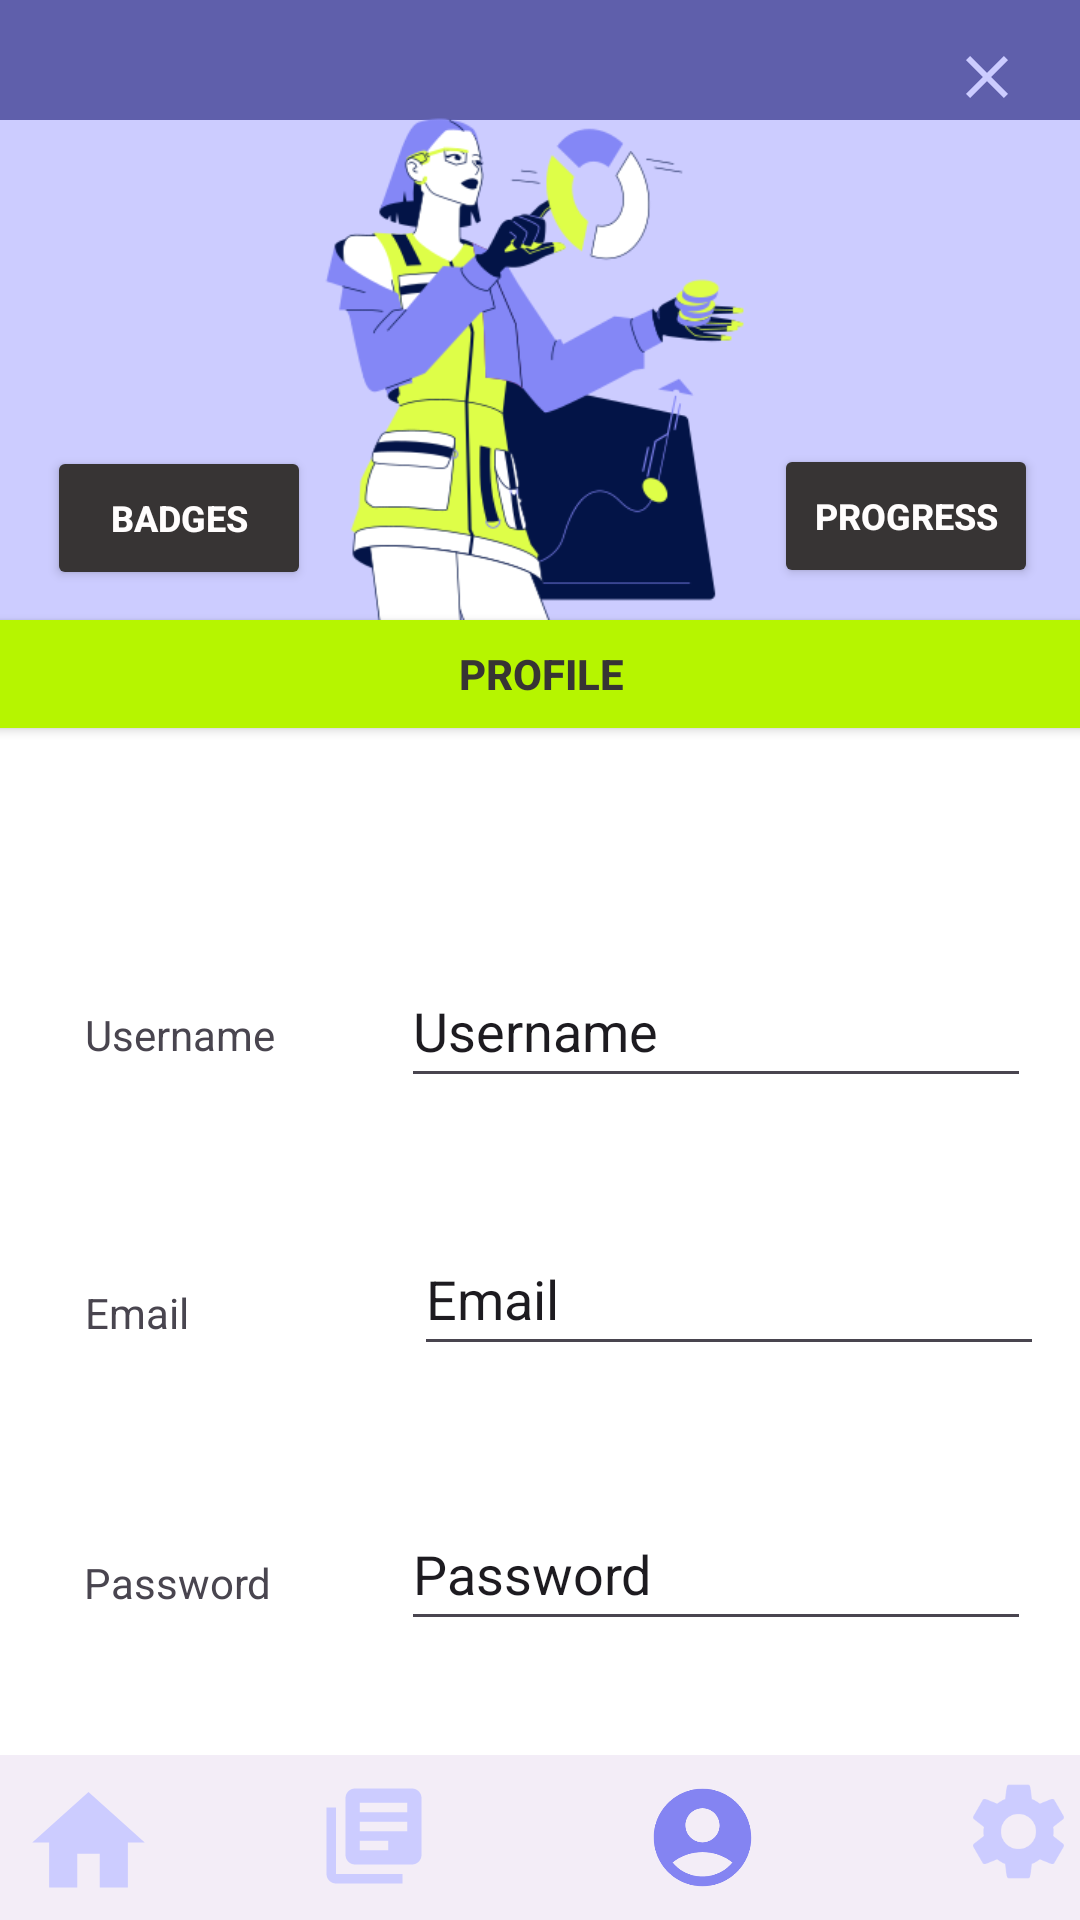

Here is an Android app screen rendered from its layout file. Give the layout XML and the strings, colors and styles it references.
<!-- AndroidManifest.xml: application theme Theme.MAD_LABTEST_02 -->
<!-- res/layout/activity_profile.xml -->
<?xml version="1.0" encoding="utf-8"?>
<androidx.constraintlayout.widget.ConstraintLayout xmlns:android="http://schemas.android.com/apk/res/android"
    xmlns:app="http://schemas.android.com/apk/res-auto"
    xmlns:tools="http://schemas.android.com/tools"
    android:layout_width="match_parent"
    android:layout_height="match_parent"
    tools:context=".ProfileActivity">

    <com.google.android.material.appbar.MaterialToolbar
        android:id="@+id/materialToolbar10"
        android:layout_width="418dp"
        android:layout_height="206dp"
        android:background="@color/Darkblue"
        android:minHeight="?attr/actionBarSize"
        android:theme="?attr/actionBarTheme"
        app:layout_constraintBottom_toBottomOf="parent"
        app:layout_constraintEnd_toEndOf="parent"
        app:layout_constraintHorizontal_bias="0.0"
        app:layout_constraintStart_toStartOf="parent"
        app:layout_constraintTop_toTopOf="parent"
        app:layout_constraintVertical_bias="0.0" />

    <com.google.android.material.appbar.MaterialToolbar
        android:id="@+id/materialToolbar11"
        android:layout_width="419dp"
        android:layout_height="600dp"
        android:background="@color/LightPurple"
        android:minHeight="?attr/actionBarSize"
        android:theme="?attr/actionBarTheme"
        app:layout_constraintBottom_toBottomOf="parent"
        app:layout_constraintEnd_toEndOf="parent"
        app:layout_constraintStart_toStartOf="parent"
        app:layout_constraintTop_toTopOf="parent"
        app:layout_constraintVertical_bias="1.0" />

    <ImageView
        android:id="@+id/imageViewgirl"
        android:layout_width="183dp"
        android:layout_height="220dp"
        app:layout_constraintBottom_toBottomOf="@+id/materialToolbar11"
        app:layout_constraintEnd_toEndOf="parent"
        app:layout_constraintStart_toStartOf="parent"
        app:layout_constraintTop_toTopOf="parent"
        app:layout_constraintVertical_bias="0.031"
        app:srcCompat="@drawable/girl" />

    <Button
        android:id="@+id/buttonbadges"
        android:layout_width="wrap_content"
        android:layout_height="wrap_content"
        android:backgroundTint="@color/Midblack"
        android:text="@string/buttonbadges"
        android:textColor="@color/Greyishwhite"
        android:textSize="12sp"
        android:textStyle="bold"
        app:layout_constraintBottom_toBottomOf="parent"
        app:layout_constraintEnd_toEndOf="parent"
        app:layout_constraintHorizontal_bias="0.057"
        app:layout_constraintStart_toStartOf="parent"
        app:layout_constraintTop_toTopOf="parent"
        app:layout_constraintVertical_bias="0.251" />

    <Button
        android:id="@+id/buttonprofile"
        android:layout_width="379dp"
        android:layout_height="48dp"
        android:backgroundTint="@color/Luminous_yellow"
        android:text="@string/buttonprofile"
        android:textColor="@color/Midblack"
        android:textSize="14sp"
        android:textStyle="bold"
        app:layout_constraintBottom_toBottomOf="parent"
        app:layout_constraintEnd_toEndOf="parent"
        app:layout_constraintStart_toStartOf="parent"
        app:layout_constraintTop_toTopOf="parent"
        app:layout_constraintVertical_bias="0.339" />

    <Button
        android:id="@+id/buttonprogress"
        android:layout_width="wrap_content"
        android:layout_height="wrap_content"
        android:backgroundTint="@color/Midblack"
        android:text="@string/buttonprogress"
        android:textColor="@color/Greyishwhite"
        android:textSize="12sp"
        android:textStyle="bold"
        app:layout_constraintBottom_toBottomOf="parent"
        app:layout_constraintEnd_toEndOf="parent"
        app:layout_constraintHorizontal_bias="0.949"
        app:layout_constraintStart_toStartOf="parent"
        app:layout_constraintTop_toTopOf="parent"
        app:layout_constraintVertical_bias="0.25" />

    <com.google.android.material.bottomnavigation.BottomNavigationView
        android:id="@+id/bottomNavigationView"
        android:layout_width="413dp"
        android:layout_height="55dp"
        app:layout_constraintBottom_toBottomOf="@+id/materialToolbar11"
        app:layout_constraintEnd_toEndOf="parent"
        app:layout_constraintHorizontal_bias="0.0"
        app:layout_constraintStart_toStartOf="parent"
        app:layout_constraintTop_toTopOf="parent"
        app:layout_constraintVertical_bias="1.0">

        <androidx.constraintlayout.widget.ConstraintLayout
            android:layout_width="match_parent"
            android:layout_height="match_parent">

            <ImageView
                android:id="@+id/imageViewhomeprofile"
                android:layout_width="51dp"
                android:layout_height="45dp"
                app:layout_constraintBottom_toBottomOf="parent"
                app:layout_constraintEnd_toEndOf="parent"
                app:layout_constraintHorizontal_bias="0.011"
                app:layout_constraintStart_toStartOf="parent"
                app:layout_constraintTop_toTopOf="parent"
                app:layout_constraintVertical_bias="0.666"
                app:srcCompat="@drawable/baseline_homee_24" />

            <ImageView
                android:id="@+id/imageViewbookprofile"
                android:layout_width="46dp"
                android:layout_height="38dp"
                app:layout_constraintBottom_toBottomOf="parent"
                app:layout_constraintEnd_toEndOf="parent"
                app:layout_constraintHorizontal_bias="0.277"
                app:layout_constraintStart_toStartOf="parent"
                app:layout_constraintTop_toTopOf="parent"
                app:layout_constraintVertical_bias="0.47"
                app:srcCompat="@drawable/baseline_library_books_24" />

            <ImageView
                android:id="@+id/imageView1settingsprofile"
                android:layout_width="51dp"
                android:layout_height="39dp"
                app:layout_constraintBottom_toBottomOf="parent"
                app:layout_constraintEnd_toEndOf="parent"
                app:layout_constraintHorizontal_bias="0.867"
                app:layout_constraintStart_toStartOf="parent"
                app:layout_constraintTop_toTopOf="parent"
                app:layout_constraintVertical_bias="0.375"
                app:srcCompat="@drawable/baseline_settings_24" />

            <ImageView
                android:id="@+id/imageViewaccountprofile"
                android:layout_width="49dp"
                android:layout_height="39dp"
                android:layout_marginTop="8dp"
                app:layout_constraintEnd_toEndOf="parent"
                app:layout_constraintHorizontal_bias="0.576"
                app:layout_constraintStart_toStartOf="parent"
                app:layout_constraintTop_toTopOf="parent"
                app:srcCompat="@drawable/baseline_accoount_circle_24" />

        </androidx.constraintlayout.widget.ConstraintLayout>
    </com.google.android.material.bottomnavigation.BottomNavigationView>

    <com.google.android.material.appbar.MaterialToolbar
        android:id="@+id/materialToolbar12"
        android:layout_width="366dp"
        android:layout_height="365dp"
        android:background="@color/white"
        android:minHeight="?attr/actionBarSize"
        android:theme="?attr/actionBarTheme"
        app:layout_constraintBottom_toBottomOf="parent"
        app:layout_constraintEnd_toEndOf="parent"
        app:layout_constraintHorizontal_bias="0.515"
        app:layout_constraintStart_toStartOf="parent"
        app:layout_constraintTop_toTopOf="parent"
        app:layout_constraintVertical_bias="0.802" />

    <TextView
        android:id="@+id/textViewusernameprofile"
        android:layout_width="wrap_content"
        android:layout_height="wrap_content"
        android:text="@string/textViewusernameprofile"
        app:layout_constraintBottom_toBottomOf="parent"
        app:layout_constraintEnd_toEndOf="parent"
        app:layout_constraintHorizontal_bias="0.095"
        app:layout_constraintStart_toStartOf="parent"
        app:layout_constraintTop_toTopOf="parent"
        app:layout_constraintVertical_bias="0.54" />

    <TextView
        android:id="@+id/textViewemailprofile"
        android:layout_width="wrap_content"
        android:layout_height="wrap_content"
        android:text="@string/textViewemailprofile"
        app:layout_constraintBottom_toBottomOf="parent"
        app:layout_constraintEnd_toEndOf="parent"
        app:layout_constraintHorizontal_bias="0.087"
        app:layout_constraintStart_toStartOf="parent"
        app:layout_constraintTop_toTopOf="parent"
        app:layout_constraintVertical_bias="0.689" />

    <EditText
        android:id="@+id/editTextTextemailprofile"
        android:layout_width="wrap_content"
        android:layout_height="wrap_content"
        android:ems="10"
        android:inputType="text"
        android:minHeight="48dp"
        android:text="@string/textViewemailprofile"
        app:layout_constraintBottom_toBottomOf="parent"
        app:layout_constraintEnd_toEndOf="parent"
        app:layout_constraintHorizontal_bias="0.92"
        app:layout_constraintStart_toStartOf="parent"
        app:layout_constraintTop_toTopOf="parent"
        app:layout_constraintVertical_bias="0.688" />

    <EditText
        android:id="@+id/editTextTextpwprofile"
        android:layout_width="wrap_content"
        android:layout_height="wrap_content"
        android:ems="10"
        android:inputType="text"
        android:minHeight="48dp"
        android:text="@string/editTextTextpwprofile"
        app:layout_constraintBottom_toBottomOf="parent"
        app:layout_constraintEnd_toEndOf="parent"
        app:layout_constraintHorizontal_bias="0.89"
        app:layout_constraintStart_toStartOf="parent"
        app:layout_constraintTop_toTopOf="parent"
        app:layout_constraintVertical_bias="0.843" />

    <TextView
        android:id="@+id/textViewpwprofile"
        android:layout_width="wrap_content"
        android:layout_height="wrap_content"
        android:text="@string/textViewpwprofile"
        app:layout_constraintBottom_toBottomOf="parent"
        app:layout_constraintEnd_toEndOf="parent"
        app:layout_constraintHorizontal_bias="0.094"
        app:layout_constraintStart_toStartOf="parent"
        app:layout_constraintTop_toTopOf="parent"
        app:layout_constraintVertical_bias="0.834" />

    <EditText
        android:id="@+id/editTextTextusernameprofile"
        android:layout_width="wrap_content"
        android:layout_height="wrap_content"
        android:ems="10"
        android:inputType="text"
        android:minHeight="48dp"
        android:text="@string/editTextTextusernameprofile"
        app:layout_constraintBottom_toBottomOf="parent"
        app:layout_constraintEnd_toEndOf="parent"
        app:layout_constraintHorizontal_bias="0.89"
        app:layout_constraintStart_toStartOf="parent"
        app:layout_constraintTop_toTopOf="parent"
        app:layout_constraintVertical_bias="0.537" />

    <ImageView
        android:id="@+id/imageViewclosee"
        android:layout_width="wrap_content"
        android:layout_height="wrap_content"
        app:layout_constraintBottom_toBottomOf="parent"
        app:layout_constraintEnd_toEndOf="parent"
        app:layout_constraintHorizontal_bias="0.943"
        app:layout_constraintStart_toStartOf="parent"
        app:layout_constraintTop_toTopOf="@+id/materialToolbar10"
        app:layout_constraintVertical_bias="0.022"
        app:srcCompat="@drawable/baseline_close_24" />

</androidx.constraintlayout.widget.ConstraintLayout>
<!-- resources referenced by this layout -->
<resources>
  <color name="Darkblue">#5F5FAB</color>
  <color name="Greyishwhite">#FFFDFD</color>
  <color name="LightPurple">#CCCCFF</color>
  <color name="Luminous_yellow">#B6F500</color>
  <color name="Midblack">#373434</color>
  <color name="white">#FFFFFFFF</color>
  <!-- drawable baseline_accoount_circle_24 (drawable) -->
  <vector android:height="24dp" android:tint="#8484F2"
      android:viewportHeight="24" android:viewportWidth="24"
      android:width="24dp" xmlns:android="http://schemas.android.com/apk/res/android">
      <path android:fillColor="@android:color/white" android:pathData="M12,2C6.48,2 2,6.48 2,12s4.48,10 10,10s10,-4.48 10,-10S17.52,2 12,2zM12,6c1.93,0 3.5,1.57 3.5,3.5S13.93,13 12,13s-3.5,-1.57 -3.5,-3.5S10.07,6 12,6zM12,20c-2.03,0 -4.43,-0.82 -6.14,-2.88C7.55,15.8 9.68,15 12,15s4.45,0.8 6.14,2.12C16.43,19.18 14.03,20 12,20z"/>
  </vector>
  <!-- drawable baseline_close_24 (drawable) -->
  <vector android:height="24dp" android:tint="#CCCCFF"
      android:viewportHeight="24" android:viewportWidth="24"
      android:width="24dp" xmlns:android="http://schemas.android.com/apk/res/android">
      <path android:fillColor="@android:color/white" android:pathData="M19,6.41L17.59,5 12,10.59 6.41,5 5,6.41 10.59,12 5,17.59 6.41,19 12,13.41 17.59,19 19,17.59 13.41,12z"/>
  </vector>
  <!-- drawable baseline_homee_24 (drawable) -->
  <vector android:height="24dp" android:tint="#CCCCFF"
      android:viewportHeight="24" android:viewportWidth="24"
      android:width="24dp" xmlns:android="http://schemas.android.com/apk/res/android">
      <path android:fillColor="@android:color/white" android:pathData="M10,20v-6h4v6h5v-8h3L12,3 2,12h3v8z"/>
  </vector>
  <!-- drawable baseline_library_books_24 (drawable) -->
  <vector android:autoMirrored="true" android:height="24dp"
      android:tint="@color/LightPurple" android:viewportHeight="24"
      android:viewportWidth="24" android:width="24dp" xmlns:android="http://schemas.android.com/apk/res/android">
      <path android:fillColor="@android:color/white" android:pathData="M4,6L2,6v14c0,1.1 0.9,2 2,2h14v-2L4,20L4,6zM20,2L8,2c-1.1,0 -2,0.9 -2,2v12c0,1.1 0.9,2 2,2h12c1.1,0 2,-0.9 2,-2L22,4c0,-1.1 -0.9,-2 -2,-2zM19,11L9,11L9,9h10v2zM15,15L9,15v-2h6v2zM19,7L9,7L9,5h10v2z"/>
  </vector>
  <string name="buttonbadges">BADGES</string>
  <string name="buttonprofile">PROFILE</string>
  <string name="buttonprogress">PROGRESS</string>
  <string name="editTextTextpwprofile">Password</string>
  <string name="editTextTextusernameprofile">Username</string>
  <string name="textViewemailprofile">Email</string>
  <string name="textViewpwprofile">Password</string>
  <string name="textViewusernameprofile">Username</string>
  <style name="Theme.MAD_LABTEST_02" parent="Base.Theme.MAD_LABTEST_02" />
  <style name="Base.Theme.MAD_LABTEST_02" parent="Theme.Material3.DayNight.NoActionBar">
          
          
      </style>
</resources>
